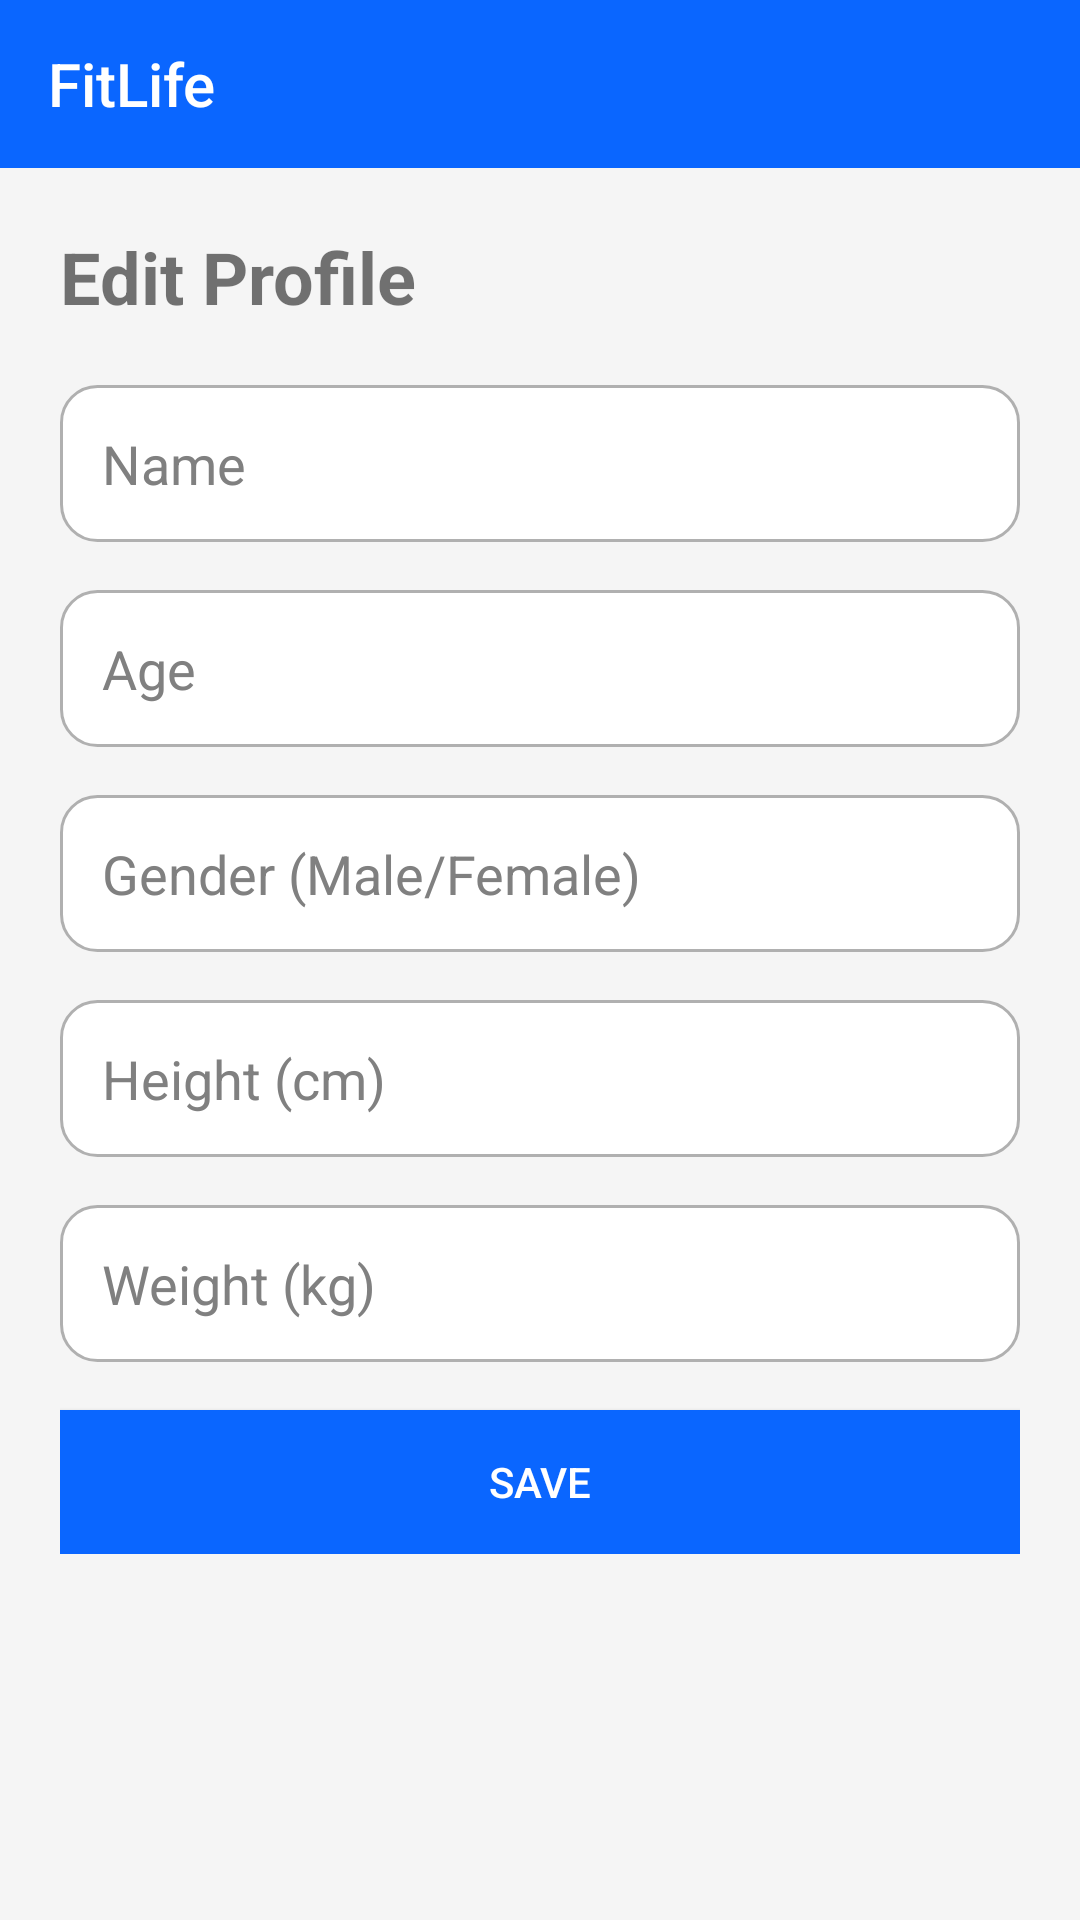

Layout XML and referenced resources for this Android screen:
<!-- AndroidManifest.xml: application theme Theme.Project -->
<!-- res/layout/activity_edit_profile.xml -->
<?xml version="1.0" encoding="utf-8"?>
<LinearLayout xmlns:android="http://schemas.android.com/apk/res/android"
    android:layout_width="match_parent"
    android:layout_height="match_parent"
    android:orientation="vertical"
    android:background="@color/backgroundLight">
<include layout="@layout/toolbar_simple"/>
<ScrollView xmlns:android="http://schemas.android.com/apk/res/android"
    android:layout_width="match_parent"
    android:layout_height="match_parent"
    android:padding="20dp"
    android:background="#F5F5F5">


    <LinearLayout
        android:layout_width="match_parent"
        android:layout_height="wrap_content"
        android:orientation="vertical">

        
        <TextView
            android:layout_width="wrap_content"
            android:layout_height="wrap_content"
            android:text="Edit Profile"
            android:textSize="24sp"
            android:textStyle="bold"
            android:layout_marginBottom="20dp" />

        
        <EditText
            android:id="@+id/etName"
            android:layout_width="match_parent"
            android:layout_height="wrap_content"
            android:hint="Name"
            android:textColor="#000000"
            android:textColorHint="#808080"
            android:padding="14dp"
            android:background="@drawable/edit_profile_field"
            android:layout_marginBottom="16dp" />

        
        <EditText
            android:id="@+id/etAge"
            android:layout_width="match_parent"
            android:layout_height="wrap_content"
            android:hint="Age"
            android:inputType="number"
            android:textColor="#000000"
            android:textColorHint="#808080"
            android:padding="14dp"
            android:background="@drawable/edit_profile_field"
            android:layout_marginBottom="16dp" />

        
        <EditText
            android:id="@+id/etGender"
            android:layout_width="match_parent"
            android:layout_height="wrap_content"
            android:hint="Gender (Male/Female)"
            android:textColor="#000000"
            android:textColorHint="#808080"
            android:padding="14dp"
            android:background="@drawable/edit_profile_field"
            android:layout_marginBottom="16dp" />

        
        <EditText
            android:id="@+id/etHeight"
            android:layout_width="match_parent"
            android:layout_height="wrap_content"
            android:hint="Height (cm)"
            android:inputType="numberDecimal"
            android:textColor="#000000"
            android:textColorHint="#808080"
            android:padding="14dp"
            android:background="@drawable/edit_profile_field"
            android:layout_marginBottom="16dp" />

        
        <EditText
            android:id="@+id/etWeight"
            android:layout_width="match_parent"
            android:layout_height="wrap_content"
            android:hint="Weight (kg)"
            android:inputType="numberDecimal"
            android:textColor="#000000"
            android:textColorHint="#808080"
            android:padding="14dp"
            android:background="@drawable/edit_profile_field"
            android:layout_marginBottom="16dp" />

        
        <Button
            android:id="@+id/btnSaveProfile"
            android:layout_width="match_parent"
            android:layout_height="wrap_content"
            android:background="#0A66FF"
            android:text="SAVE"
            android:textColor="@android:color/white"
            android:padding="14dp"
            android:textAllCaps="true" />

    </LinearLayout>

</ScrollView>
</LinearLayout>
<!-- res/layout/toolbar_simple.xml (included above) -->
<?xml version="1.0" encoding="utf-8"?>
<com.google.android.material.appbar.AppBarLayout
    xmlns:android="http://schemas.android.com/apk/res/android"
    xmlns:app="http://schemas.android.com/apk/res-auto"
    android:id="@+id/appBar"
    android:layout_width="match_parent"
    android:layout_height="wrap_content"
    android:fitsSystemWindows="true">

    <com.google.android.material.appbar.MaterialToolbar
        android:id="@+id/toolbar"
        android:layout_width="match_parent"
        android:layout_height="?attr/actionBarSize"
        android:background="@color/primaryColor"
        android:theme="@style/ThemeOverlay.AppCompat.Dark.ActionBar"
        app:title="FitLife"
        app:titleCentered="false"
        app:titleTextColor="@android:color/white"
        app:navigationIconTint="@android:color/white" />

</com.google.android.material.appbar.AppBarLayout>
<!-- resources referenced by this layout -->
<resources>
  <color name="backgroundLight">#F2F4F7</color>
  <color name="primaryColor">#0A66FF</color>
  <!-- drawable edit_profile_field (drawable) -->
  <?xml version="1.0" encoding="utf-8"?>
  <shape xmlns:android="http://schemas.android.com/apk/res/android"
      android:shape="rectangle">
  
      <solid android:color="#FFFFFF" />
  
      <corners android:radius="12dp" />
  
      <stroke
          android:width="1dp"
          android:color="#B0B0B0" />
  
      <padding
          android:left="12dp"
          android:top="12dp"
          android:right="12dp"
          android:bottom="12dp" />
  
  </shape>
  <style name="Theme.Project" parent="Theme.AppCompat.Light.NoActionBar">
  
          
          <item name="colorPrimary">@color/primaryColor</item>
          <item name="colorPrimaryDark">@color/primaryDarkColor</item>
          <item name="colorAccent">@color/accentColor</item>
  
          
          <item name="android:statusBarColor">@color/primaryColor</item>
          <item name="android:navigationBarColor">@android:color/black</item>
          <item name="android:windowLightStatusBar">false</item>
  
          
          <item name="android:windowDrawsSystemBarBackgrounds">true</item>
          <item name="android:windowTranslucentStatus">false</item>
  
          
          <item name="android:windowBackground">@android:color/white</item>
  
          
          <item name="android:textColorPrimary">@android:color/white</item>
  
      </style>
  <color name="primaryDarkColor">#0B2A5A</color>
  <color name="accentColor">#3DA5A0</color>
</resources>
